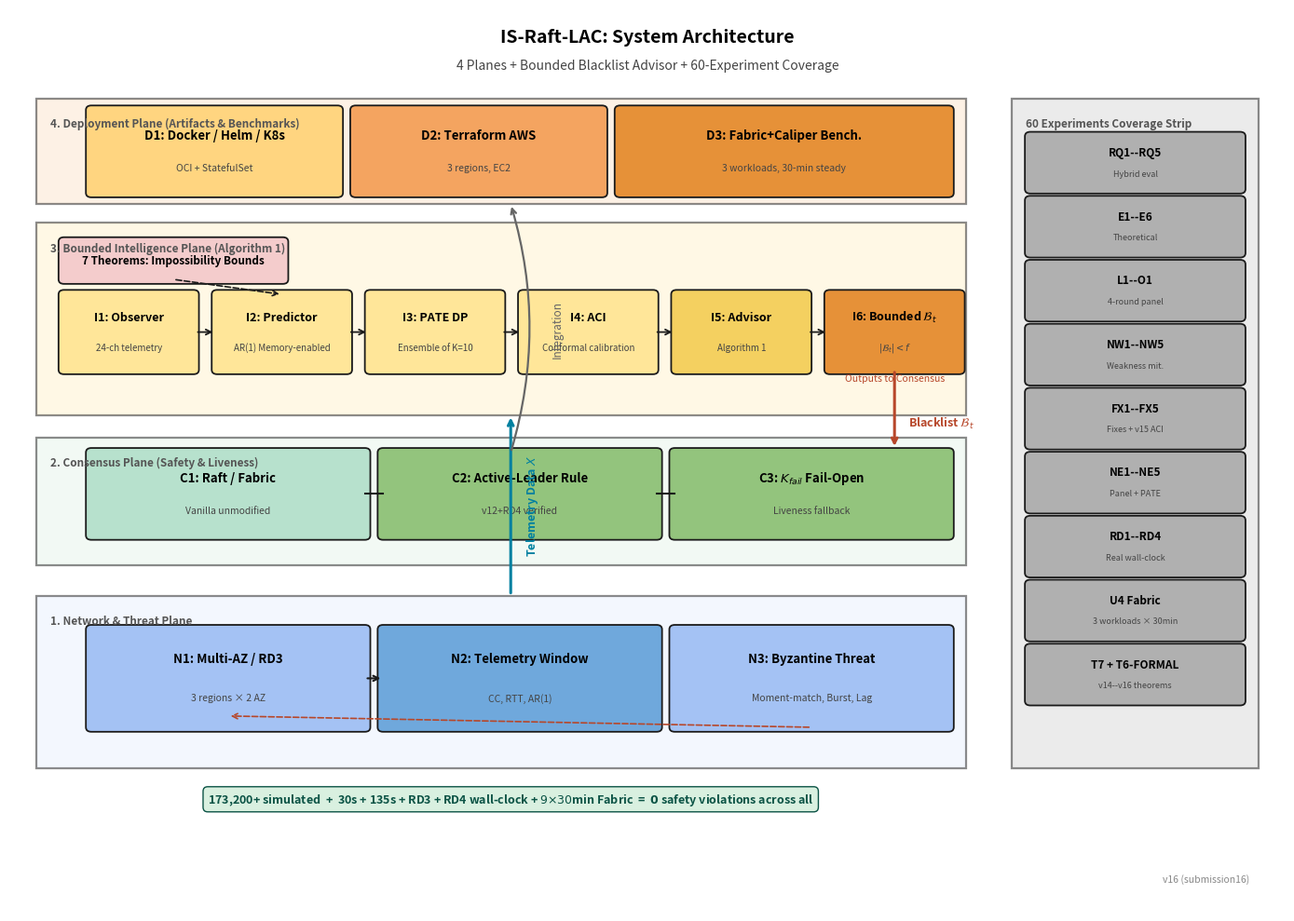

The matplotlib source for this figure: (Note: this script raises an exception after producing the figure.)
"""
gen_fig8_mermaid_arch.py - Generate architecture figure from user's
mermaid graph TD specification.

Layout (bottom-up):
  Plane 1: Network & Threat  (N1, N2, N3)
  Plane 2: Consensus          (C1, C2, C3)
  Plane 3: Bounded Intelligence (I1->I2->I3->I4->I5->I6 + Thm)
  Plane 4: Deployment         (D1, D2, D3)
  + Coverage strip (right side)
  + Cross-plane arrows (Telemetry, Blacklist, Integration)
"""
import matplotlib.pyplot as plt
from matplotlib.patches import FancyBboxPatch, Rectangle, FancyArrowPatch
from matplotlib.patches import ConnectionPatch
import numpy as np

fig, ax = plt.subplots(figsize=(14, 10))
ax.set_xlim(0, 14)
ax.set_ylim(0, 12)
ax.axis('off')

# Color palette per plane
C_NET = '#E8F0FE'
C_CON = '#E6F4EA'
C_INT = '#FFF2CC'
C_DEP = '#FCE5CD'
C_COV = '#D9D9D9'
C_THM = '#F4CCCC'
C_BOX = '#1A1A1A'
C_ARROW = '#0080A0'
C_BLACKLIST = '#B7472A'

def box(x, y, w, h, color, label, sub=None, fontsize=9.5, sub_size=7.5):
    r = FancyBboxPatch((x, y), w, h, boxstyle="round,pad=0.06",
                       linewidth=1.3, edgecolor=C_BOX, facecolor=color)
    ax.add_patch(r)
    if sub:
        ax.text(x + w/2, y + h*0.70, label, ha='center', va='center',
                fontsize=fontsize, fontweight='bold')
        ax.text(x + w/2, y + h*0.30, sub, ha='center', va='center',
                fontsize=sub_size, style='italic', color='#444')
    else:
        ax.text(x + w/2, y + h/2, label, ha='center', va='center',
                fontsize=fontsize, fontweight='bold')

def plane_bg(x, y, w, h, color, plane_label):
    r = Rectangle((x, y), w, h, facecolor=color, edgecolor=C_BOX,
                  linewidth=1.6, alpha=0.5)
    ax.add_patch(r)
    ax.text(x + 0.15, y + h - 0.25, plane_label, ha='left', va='top',
            fontsize=8.5, fontweight='bold', color='#555')

def arrow(x1, y1, x2, y2, color=C_ARROW, lw=1.4, label=None, style='->',
          rad=0.0):
    if rad == 0:
        ax.annotate('', xy=(x2, y2), xytext=(x1, y1),
                    arrowprops=dict(arrowstyle=style, color=color, lw=lw))
    else:
        ax.annotate('', xy=(x2, y2), xytext=(x1, y1),
                    arrowprops=dict(arrowstyle=style, color=color, lw=lw,
                                    connectionstyle=f"arc3,rad={rad}"))
    if label:
        ax.text((x1+x2)/2 + 0.1, (y1+y2)/2 + 0.15, label, fontsize=8,
                color=color, fontweight='bold')

def dashed_arrow(x1, y1, x2, y2, color=C_BOX, lw=1.2, label=None):
    ax.annotate('', xy=(x2, y2), xytext=(x1, y1),
                arrowprops=dict(arrowstyle='->', color=color, lw=lw,
                                linestyle='dashed'))
    if label:
        ax.text((x1+x2)/2 + 0.1, (y1+y2)/2 + 0.1, label, fontsize=7.5,
                color=color, style='italic')

# ===== Title =====
ax.text(7, 11.55, 'IS-Raft-LAC: System Architecture',
        ha='center', fontsize=14, fontweight='bold')
ax.text(7, 11.2,
        '4 Planes + Bounded Blacklist Advisor + 60-Experiment Coverage',
        ha='center', fontsize=10, style='italic', color='#444')

# ===== Plane 4: Deployment (top) =====
plane_bg(0.3, 9.4, 10.2, 1.4, C_DEP,
         '4. Deployment Plane (Artifacts & Benchmarks)')
box(0.9, 9.55, 2.7, 1.1, '#FFD580', 'D1: Docker / Helm / K8s',
    'OCI + StatefulSet')
box(3.8, 9.55, 2.7, 1.1, '#F4A460', 'D2: Terraform AWS',
    '3 regions, EC2')
box(6.7, 9.55, 3.6, 1.1, '#E69138', 'D3: Fabric+Caliper Bench.',
    '3 workloads, 30-min steady')

# ===== Plane 3: Bounded Intelligence =====
plane_bg(0.3, 6.6, 10.2, 2.55, C_INT,
         '3. Bounded Intelligence Plane (Algorithm 1)')

# I1->I2->I3->I4->I5->I6 in a horizontal chain
nodes_I = [
    ('I1: Observer',     '24-ch telemetry'),
    ('I2: Predictor',    'AR(1) Memory-enabled'),
    ('I3: PATE DP',      'Ensemble of K=10'),
    ('I4: ACI',          'Conformal calibration'),
    ('I5: Advisor',      'Algorithm 1'),
    ('I6: Bounded $\\mathcal{B}_t$', '$|\\mathcal{B}_t| < f$'),
]
xs_I = np.linspace(0.6, 9.0, 6)
y_I = 7.2
w_I = 1.42
h_I = 1.0
for i, (lbl, sub) in enumerate(nodes_I):
    color = '#FFE699' if i < 4 else '#F4D060' if i == 4 else '#E69138'
    box(xs_I[i], y_I, w_I, h_I, color, lbl, sub, fontsize=9, sub_size=7)
    if i < 5:
        # arrow to next
        arrow(xs_I[i] + w_I + 0.02, y_I + h_I/2,
              xs_I[i+1] - 0.02, y_I + h_I/2,
              color=C_BOX, lw=1.3)

# 7 Theorems tag (dashed to I2)
box(0.6, 8.4, 2.4, 0.5, C_THM,
    '7 Theorems: Impossibility Bounds', fontsize=8.5)
dashed_arrow(1.8, 8.4, xs_I[1] + w_I/2, y_I + h_I)

# Output annotation
ax.text(xs_I[5] + w_I/2, y_I - 0.15,
        'Outputs to Consensus', fontsize=7.5, color=C_BLACKLIST,
        ha='center', style='italic')

# ===== Plane 2: Consensus =====
plane_bg(0.3, 4.6, 10.2, 1.7, C_CON,
         '2. Consensus Plane (Safety & Liveness)')

box(0.9, 5.0, 3.0, 1.1, '#B7E1CD', 'C1: Raft / Fabric',
    'Vanilla unmodified')
box(4.1, 5.0, 3.0, 1.1, '#93C47D', 'C2: Active-Leader Rule',
    'v12+RD4 verified')
box(7.3, 5.0, 3.0, 1.1, '#93C47D', 'C3: $K_{fail}$ Fail-Open',
    'Liveness fallback')

# C1 -- C2 -- C3 connections (undirected)
ax.plot([3.9, 4.1], [5.55, 5.55], color=C_BOX, lw=1.5)
ax.plot([7.1, 7.3], [5.55, 5.55], color=C_BOX, lw=1.5)

# ===== Plane 1: Network & Threat (bottom) =====
plane_bg(0.3, 1.9, 10.2, 2.3, C_NET,
         '1. Network & Threat Plane')

box(0.9, 2.45, 3.0, 1.3, '#A4C2F4', 'N1: Multi-AZ / RD3',
    '3 regions × 2 AZ')
box(4.1, 2.45, 3.0, 1.3, '#6FA8DC', 'N2: Telemetry Window',
    'CC, RTT, AR(1)')
box(7.3, 2.45, 3.0, 1.3, '#A4C2F4', 'N3: Byzantine Threat',
    'Moment-match, Burst, Lag')

# N3 -.-> N1 (dashed)
dashed_arrow(8.8, 2.45, 2.4, 2.45 + 0.15, color='#B7472A')
# N1 --> N2
arrow(3.9, 3.1, 4.1, 3.1, color=C_BOX, lw=1.5)

# ===== Cross-plane arrows =====
# Network -> Intelligence (Telemetry data X)
arrow(5.5, 4.2, 5.5, 6.6, color=C_ARROW, lw=2.2, rad=0.0)
ax.text(5.65, 5.4, 'Telemetry Data $X$', fontsize=9, color=C_ARROW,
        fontweight='bold', rotation=90, va='center')

# Intelligence -> Consensus (Blacklist B_t)
arrow(xs_I[5] + w_I/2, y_I, xs_I[5] + w_I/2, 6.15,
      color=C_BLACKLIST, lw=2.2)
ax.text(xs_I[5] + w_I/2 + 0.15, 6.45,
        'Blacklist $\\mathcal{B}_t$', fontsize=9, color=C_BLACKLIST,
        fontweight='bold')

# Consensus -> Deployment (Integration)
arrow(5.5, 6.1, 5.5, 9.4, color='#666', lw=1.6, rad=0.15)
ax.text(5.95, 7.75, 'Integration', fontsize=8.5, color='#666',
        rotation=90, va='center', style='italic')

# ===== Coverage Strip (right side) =====
plane_bg(11.0, 1.9, 2.7, 8.9, C_COV,
         '60 Experiments Coverage Strip')

cov_items = [
    ('RQ1--RQ5', 'Hybrid eval'),
    ('E1--E6', 'Theoretical'),
    ('L1--O1', '4-round panel'),
    ('NW1--NW5', 'Weakness mit.'),
    ('FX1--FX5', 'Fixes + v15 ACI'),
    ('NE1--NE5', 'Panel + PATE'),
    ('RD1--RD4', 'Real wall-clock'),
    ('U4 Fabric', '3 workloads × 30min'),
    ('T7 + T6-FORMAL', 'v14--v16 theorems'),
]
y_cov_start = 9.6
y_cov_step = 0.85
for i, (lbl, sub) in enumerate(cov_items):
    y_c = y_cov_start - i * y_cov_step
    box(11.2, y_c, 2.3, 0.7, '#B0B0B0', lbl, sub,
        fontsize=8.5, sub_size=6.5)

# ===== Bottom verification chain =====
ax.text(5.5, 1.45,
        '173,200+ simulated  +  30s + 135s + RD3 + RD4 wall-clock '
        '+ $9{\\times}30$min Fabric  =  $\\mathbf{0}$ safety violations across all',
        ha='center', fontsize=9, fontweight='bold', color='#0B5345',
        bbox=dict(facecolor='#D9F0E0', edgecolor='#0B5345',
                  boxstyle='round,pad=0.4'))

# Bottom-right credit
ax.text(13.6, 0.4, 'v16 (submission16)', fontsize=7.5, color='#888',
        ha='right', style='italic')

plt.tight_layout()
plt.savefig('figures/fig8_mermaid_architecture.pdf', dpi=300,
            bbox_inches='tight')
plt.savefig('figures/fig8_mermaid_architecture.png', dpi=200,
            bbox_inches='tight')
print('Saved figures/fig8_mermaid_architecture.{pdf,png}')
